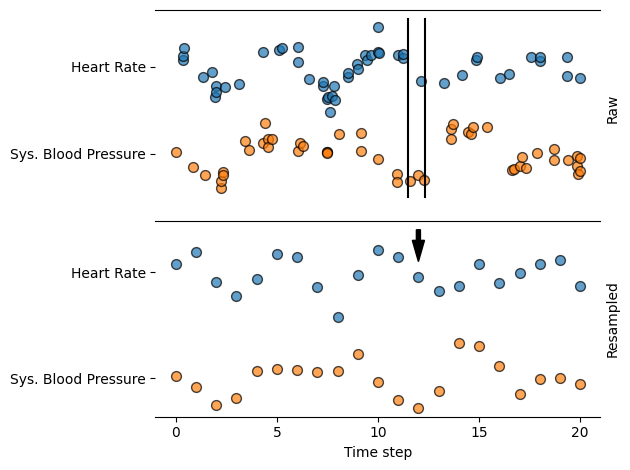

Write the Python code that produced this figure.
import numpy as np
import matplotlib.pyplot as plt
import matplotlib.patches as patches
np.random.seed(13)

plt.rcParams["font.family"] = "Times New Roman"
hatching = ['/', '\\']
colors = ['C1', 'C0']



def generate_fake_data(n, freqs, alphas, starts=None):
    if starts is None:
        starts = np.random.random(len(freqs)) * np.pi
    x = np.cumsum(np.random.random(n) ** 2)
    x = x / np.max(x) * 10
    y = np.mean([a * np.sin(i * x + s) for s, a, i in zip(starts, alphas, freqs)], axis=0)
    return x - np.max(x), y + np.random.normal(0, 0.1, y.shape)

data = []
for height in range(2):
    freqs = np.random.uniform(1, 3, 3)
    x, y = generate_fake_data(50, freqs=freqs, alphas=[0.2, 0.5, 0.3])
    data.append((x, y))

plt.figure()
ax = plt.subplot(2, 1, 1)
for i, (x, y) in enumerate(data):
    plt.scatter(x, y + i, s=50, color=colors[i], alpha=0.7, edgecolors="black")

ax.set_xlabel('')
ax.set_xticks([])
ax.set_yticks([0, 1],
           ['Heart Rate', 'Sys. Blood Pressure'][::-1])
ax.spines['right'].set_visible(False)
ax.spines['left'].set_visible(False)
ax.spines['bottom'].set_visible(False)

ax.yaxis.set_label_position("right")
ax.set_ylabel('Raw')
ax.yaxis.tick_left()

# Add the patch to the Axes
k = -0.24
plt.plot([-3.9+k, -3.9+k], [-.5, 1.55], c='k')
plt.plot([-3.5+k, -3.5+k], [-.5, 1.55], c='k')


ax2 = plt.subplot(2, 1, 2)
for i, (x, y) in enumerate(data):
    t = np.arange(-20, 1) / 2
    y = np.interp(t, x, y) + i
    plt.scatter(t, y, s=50, alpha=0.7, color=colors[i], edgecolors="black")
    
ax2.set_xlabel('Time step')
ax2.set_xticks([-10, -7.5, -5, -2.5, 0], [i * 5 for i in range(5)])
ax2.set_yticks([0, 1],
           ['Heart Rate', 'Sys. Blood Pressure'][::-1])
ax2.spines['right'].set_visible(False)
ax2.spines['left'].set_visible(False)

ax2.yaxis.set_label_position("right")
ax2.set_ylabel('Resampled')
ax2.yaxis.tick_left()

ax2.arrow(-4, 1.4, 0, -.1, width=0.1, color='k', head_length=0.2)


plt.tight_layout()
plt.show()
